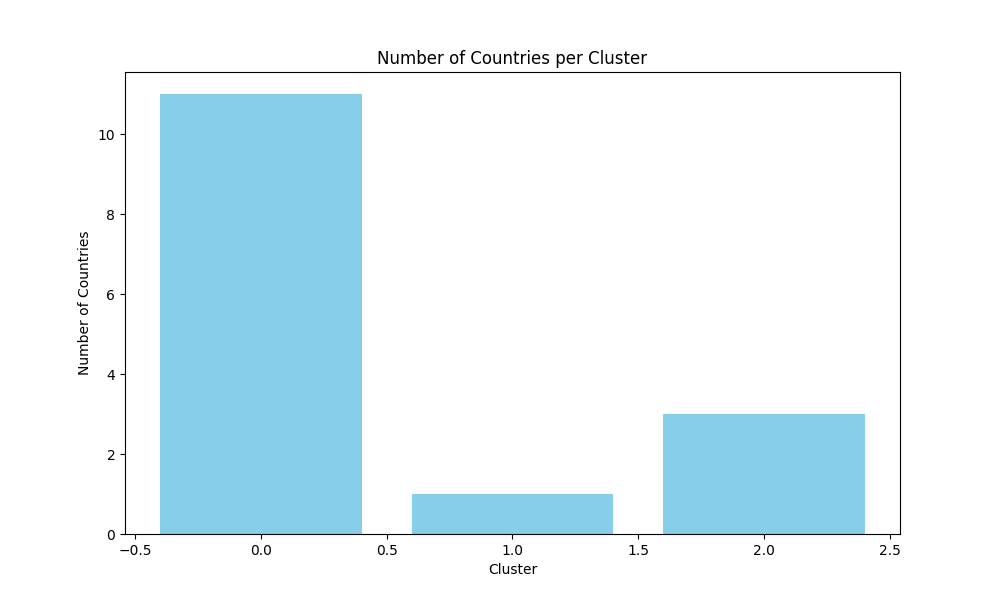

The table this chart was drawn from, first rows:
Country, Cluster
AU, 0
BR, 2
DE, 0
ES, 0
FR, 0
GB, 0
IN, 2
JP, 0
KR, 0
MX, 2
SE, 0
TH, 0
US, 1
VN, 0
ZA, 0
